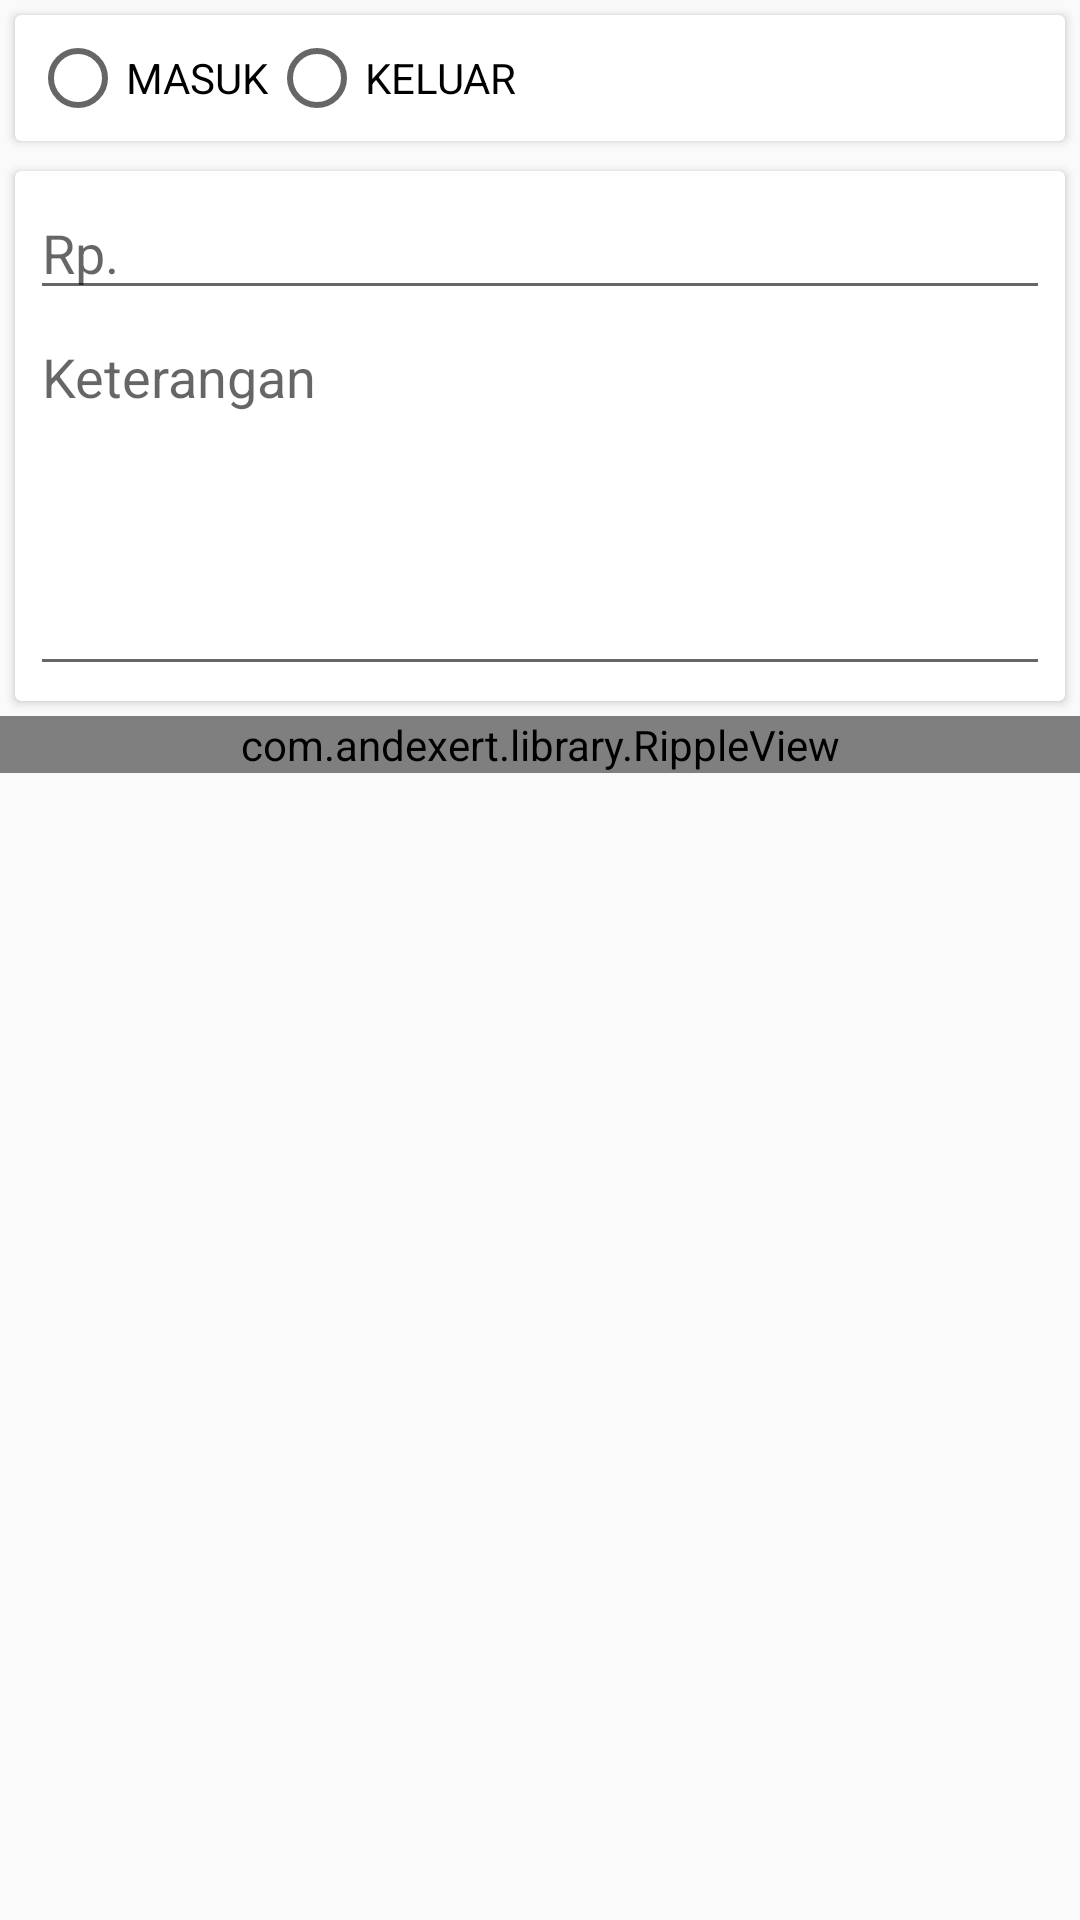

Layout XML and referenced resources for this Android screen:
<!-- AndroidManifest.xml: activity theme AppTheme -->
<!-- res/layout/activity_add.xml -->
<?xml version="1.0" encoding="utf-8"?>
<LinearLayout xmlns:android="http://schemas.android.com/apk/res/android"
    xmlns:app="http://schemas.android.com/apk/res-auto"
    xmlns:tools="http://schemas.android.com/tools"
    android:layout_width="match_parent"
    android:layout_height="match_parent"
    android:orientation="vertical"
    tools:context=".AddActivity">

    <android.support.v7.widget.CardView
        android:layout_width="match_parent"
        android:layout_height="wrap_content"
        android:layout_margin="5dp">
        <LinearLayout
            android:orientation="vertical"
            android:layout_width="match_parent"
            android:layout_height="wrap_content"
            android:padding="5dp">
            <RadioGroup
                android:id="@+id/radio_status"
                android:layout_width="wrap_content"
                android:layout_height="wrap_content"
                android:orientation="horizontal">
                <RadioButton
                    android:id="@+id/radio_masuk"
                    android:layout_width="wrap_content"
                    android:layout_height="wrap_content"
                    android:text="MASUK"/>
                <RadioButton
                    android:id="@+id/radio_keluar"
                    android:layout_width="wrap_content"
                    android:layout_height="wrap_content"
                    android:text="KELUAR"/>
            </RadioGroup>
        </LinearLayout>
    </android.support.v7.widget.CardView>
    <android.support.v7.widget.CardView
        android:layout_width="match_parent"
        android:layout_height="wrap_content"
        android:layout_margin="5dp">
        <LinearLayout
            android:orientation="vertical"
            android:layout_width="match_parent"
            android:layout_height="wrap_content"
            android:padding="5dp">
            <EditText
                android:id="@+id/edit_jumlah"
                android:layout_width="match_parent"
                android:layout_height="wrap_content"
                android:inputType="number"
                android:hint="Rp. "/>
            <EditText
                android:id="@+id/edit_keterangan"
                android:layout_width="match_parent"
                android:layout_height="wrap_content"
                android:minLines="5"
                android:maxLines="10"
                android:gravity="top|left"
                android:hint="Keterangan"/>
        </LinearLayout>
    </android.support.v7.widget.CardView>
    <com.andexert.library.RippleView
        android:id="@+id/rip_simpan"
        android:layout_width="match_parent"
        android:layout_height="wrap_content">
        <com.dd.ShadowLayout
            android:layout_width="match_parent"
            android:layout_height="wrap_content"
            app:sl_shadowRadius="5dp">
            <Button
                android:id="@+id/btn_simpan"
                android:layout_width="match_parent"
                android:layout_height="40dp"
                android:background="@color/colorPrimary"
                android:textColor="@android:color/white"
                android:text="SIMPAN"/>
        </com.dd.ShadowLayout>
    </com.andexert.library.RippleView>

</LinearLayout>
<!-- resources referenced by this layout -->
<resources>
  <style name="AppTheme" parent="Theme.AppCompat.Light.DarkActionBar">
          
          <item name="colorPrimary">@color/colorPrimary</item>
          <item name="colorPrimaryDark">@color/colorPrimaryDark</item>
          <item name="colorAccent">@color/colorAccent</item>
      </style>
  <!-- not gathered from this repository: default colours our renderer supplied (Android Studio template values) -->
  <color name="colorPrimary">#FF6200EE</color>
  <color name="colorPrimaryDark">#FF3700B3</color>
  <color name="colorAccent">#FF03DAC5</color>
</resources>
